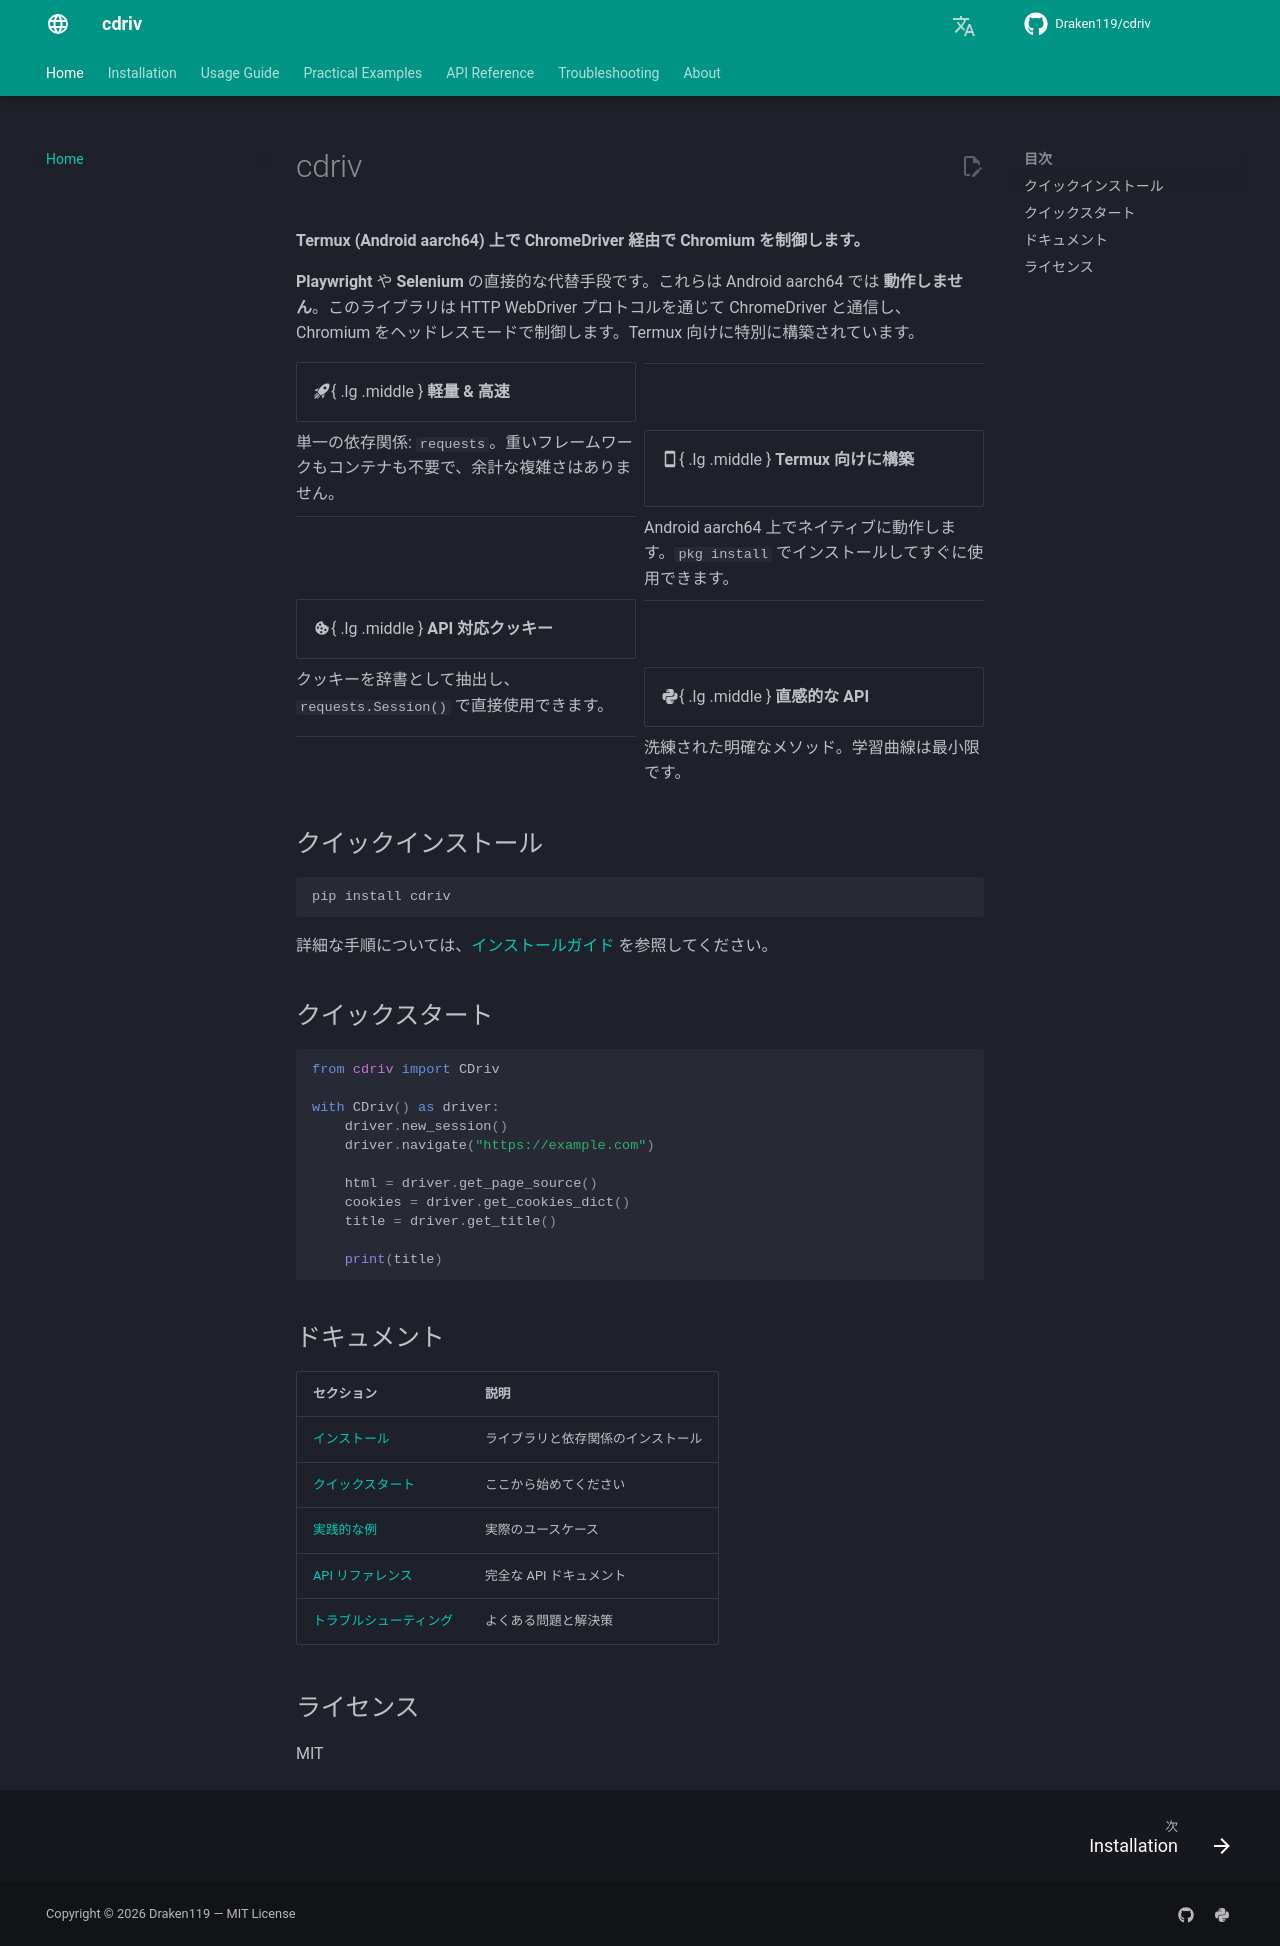

repository: Draken119/cdriv · page: ja/index.html · generator: mkdocs

# cdriv

**Termux (Android aarch64) 上で ChromeDriver 経由で Chromium を制御します。**

**Playwright** や **Selenium** の直接的な代替手段です。これらは Android aarch64 では **動作しません**。このライブラリは HTTP WebDriver プロトコルを通じて ChromeDriver と通信し、Chromium をヘッドレスモードで制御します。Termux 向けに特別に構築されています。

<div class="grid cards" markdown="1">

-   :material-rocket-launch:{ .lg .middle } **軽量 & 高速**

---

単一の依存関係: `requests`。重いフレームワークもコンテナも不要で、余計な複雑さはありません。

-   :material-cellphone:{ .lg .middle } **Termux 向けに構築**

---

Android aarch64 上でネイティブに動作します。`pkg install` でインストールしてすぐに使用できます。

-   :material-cookie:{ .lg .middle } **API 対応クッキー**

---

クッキーを辞書として抽出し、`requests.Session()` で直接使用できます。

-   :material-language-python:{ .lg .middle } **直感的な API**

---

洗練された明確なメソッド。学習曲線は最小限です。

</div>

## クイックインストール

```bash
pip install cdriv
```

詳細な手順については、[インストールガイド](installation.md) を参照してください。

## クイックスタート

```python
from cdriv import CDriv

with CDriv() as driver:
    driver.new_session()
    driver.navigate("https://example.com")

    html = driver.get_page_source()
    cookies = driver.get_cookies_dict()
    title = driver.get_title()

    print(title)
```

## ドキュメント

| セクション | 説明 |
|---------|-------------|
| [インストール](installation.md) | ライブラリと依存関係のインストール |
| [クイックスタート](usage/quickstart.md) | ここから始めてください |
| [実践的な例](examples/login.md) | 実際のユースケース |
| [API リファレンス](api/cdriv.md) | 完全な API ドキュメント |
| [トラブルシューティング](troubleshooting.md) | よくある問題と解決策 |

## ライセンス

MIT
